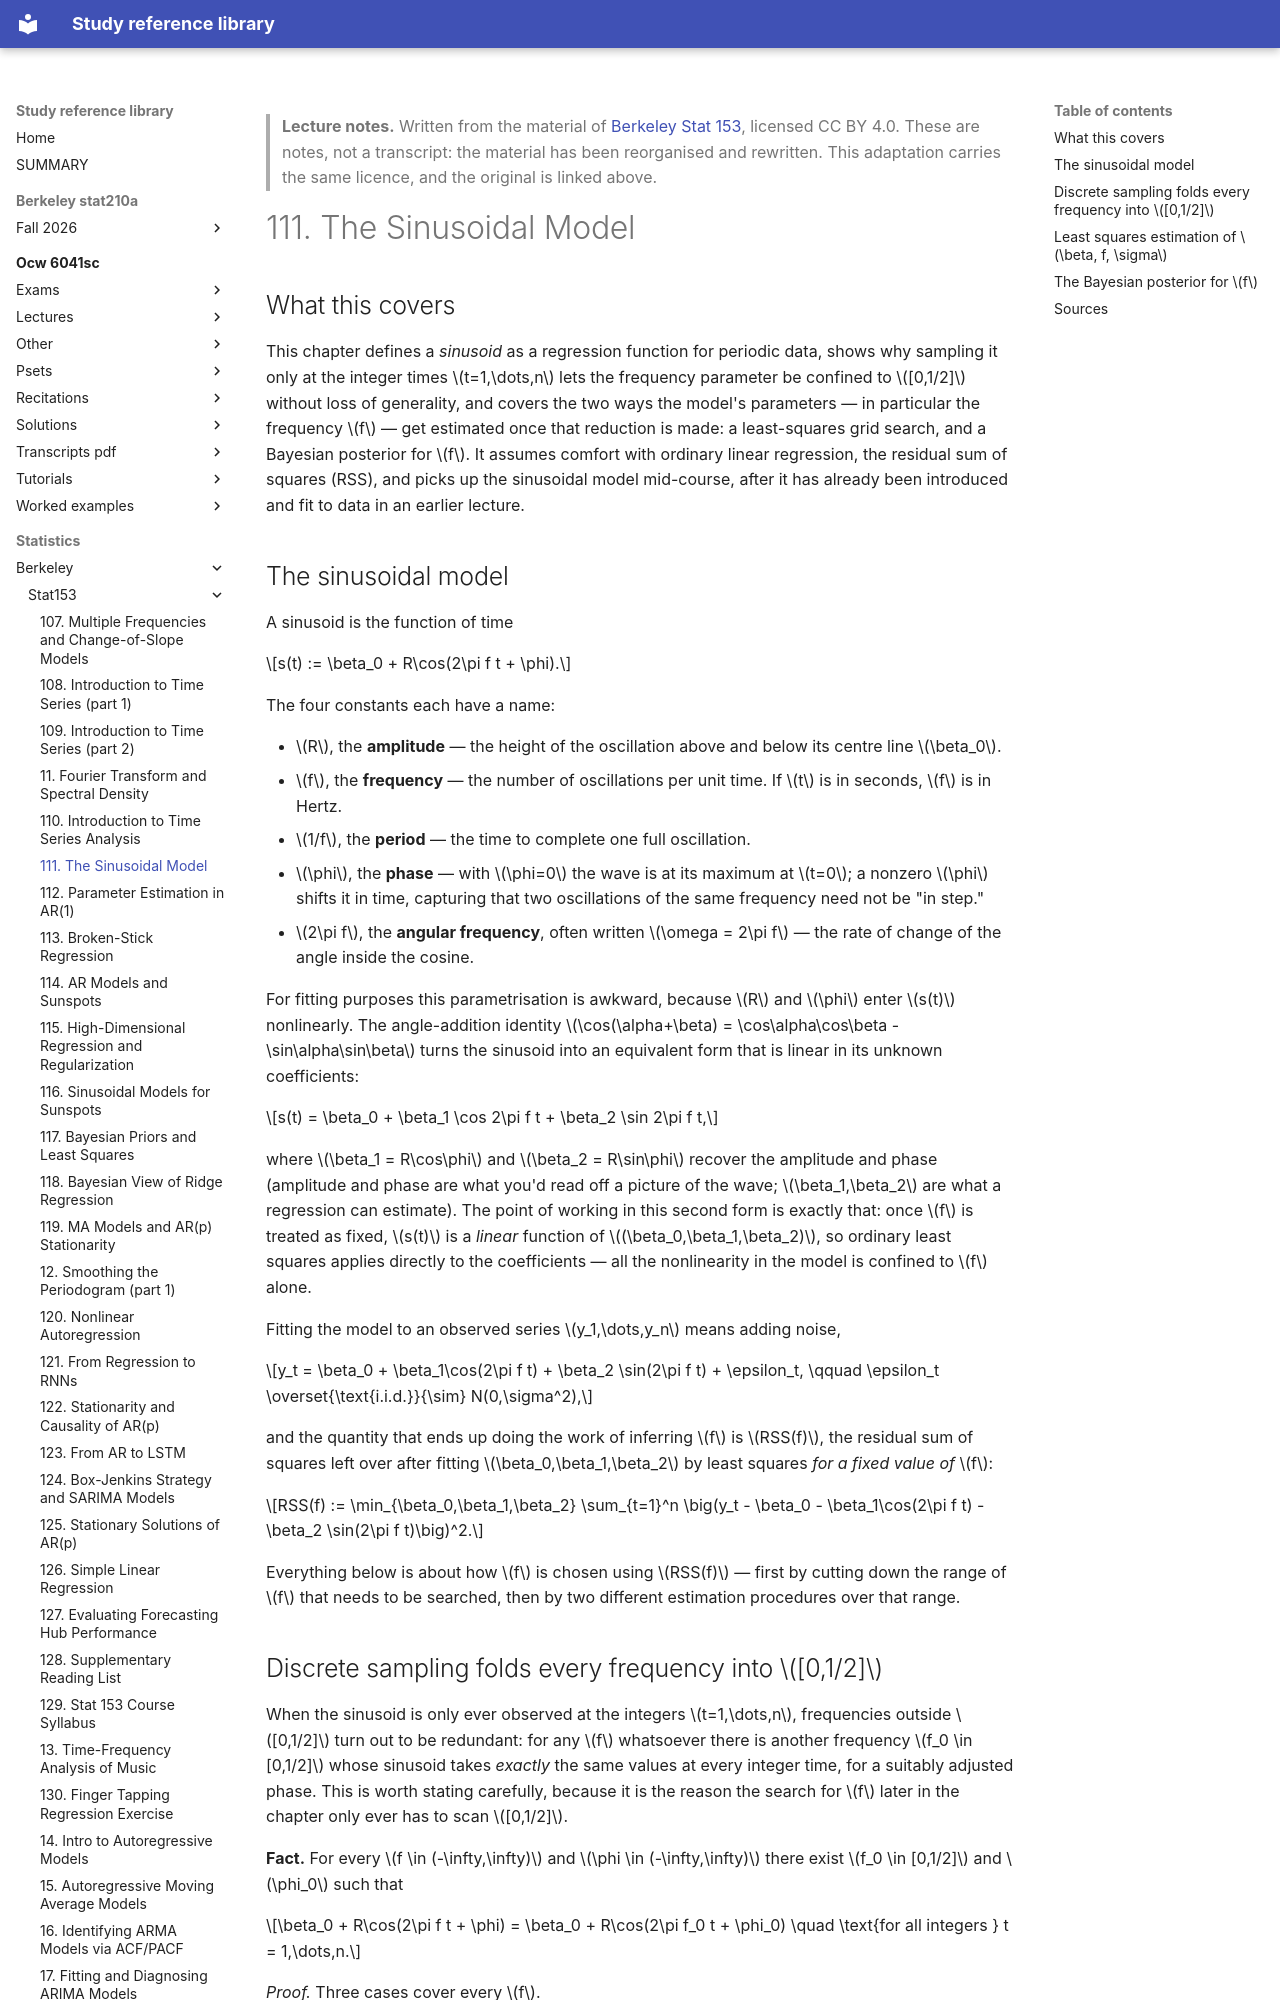

repository: Claptar/knowledge-base-library · page: statistics/berkeley/stat153/111-the-sinusoidal-model/index.html · generator: mkdocs

---
title: "111. The Sinusoidal Model"
course: "Berkeley Stat 153"
chapter: 111
source: "https://github.com/berkeley-stat153"
licence: "CC BY 4.0"
written: "2026-09-20"
---

> **Lecture notes.** Written from the material of [Berkeley Stat 153](https://github.com/berkeley-stat153), licensed CC BY 4.0. These are notes, not a transcript: the material has been reorganised and rewritten. This adaptation carries the same licence, and the original is linked above.

# 111. The Sinusoidal Model

## What this covers

This chapter defines a *sinusoid* as a regression function for periodic data, shows why sampling
it only at the integer times $t=1,\dots,n$ lets the frequency parameter be confined to $[0,1/2]$
without loss of generality, and covers the two ways the model's parameters — in particular the
frequency $f$ — get estimated once that reduction is made: a least-squares grid search, and a
Bayesian posterior for $f$. It assumes comfort with ordinary linear regression, the residual sum
of squares (RSS), and picks up the sinusoidal model mid-course, after it has already been
introduced and fit to data in an earlier lecture.

## The sinusoidal model

A sinusoid is the function of time

$$s(t) := \beta_0 + R\cos(2\pi f t + \phi).$$

The four constants each have a name:

- $R$, the **amplitude** — the height of the oscillation above and below its centre line $\beta_0$.
- $f$, the **frequency** — the number of oscillations per unit time. If $t$ is in seconds, $f$ is
  in Hertz.
- $1/f$, the **period** — the time to complete one full oscillation.
- $\phi$, the **phase** — with $\phi=0$ the wave is at its maximum at $t=0$; a nonzero $\phi$
  shifts it in time, capturing that two oscillations of the same frequency need not be
  "in step."
- $2\pi f$, the **angular frequency**, often written $\omega = 2\pi f$ — the rate of change of the
  angle inside the cosine.

For fitting purposes this parametrisation is awkward, because $R$ and $\phi$ enter $s(t)$
nonlinearly. The angle-addition identity $\cos(\alpha+\beta) = \cos\alpha\cos\beta -
\sin\alpha\sin\beta$ turns the sinusoid into an equivalent form that is linear in its unknown
coefficients:

$$s(t) = \beta_0 + \beta_1 \cos 2\pi f t + \beta_2 \sin 2\pi f t,$$

where $\beta_1 = R\cos\phi$ and $\beta_2 = R\sin\phi$ recover the amplitude and phase (amplitude
and phase are what you'd read off a picture of the wave; $\beta_1,\beta_2$ are what a regression
can estimate). The point of working in this second form is exactly that: once $f$ is treated as
fixed, $s(t)$ is a *linear* function of $(\beta_0,\beta_1,\beta_2)$, so ordinary least squares
applies directly to the coefficients — all the nonlinearity in the model is confined to $f$ alone.

Fitting the model to an observed series $y_1,\dots,y_n$ means adding noise,

$$y_t = \beta_0 + \beta_1\cos(2\pi f t) + \beta_2 \sin(2\pi f t) + \epsilon_t, \qquad
\epsilon_t \overset{\text{i.i.d.}}{\sim} N(0,\sigma^2),$$

and the quantity that ends up doing the work of inferring $f$ is $RSS(f)$, the residual sum of
squares left over after fitting $\beta_0,\beta_1,\beta_2$ by least squares *for a fixed value of*
$f$:

$$RSS(f) := \min_{\beta_0,\beta_1,\beta_2} \sum_{t=1}^n \big(y_t - \beta_0 - \beta_1\cos(2\pi f t)
- \beta_2 \sin(2\pi f t)\big)^2.$$

Everything below is about how $f$ is chosen using $RSS(f)$ — first by cutting down the range of
$f$ that needs to be searched, then by two different estimation procedures over that range.
